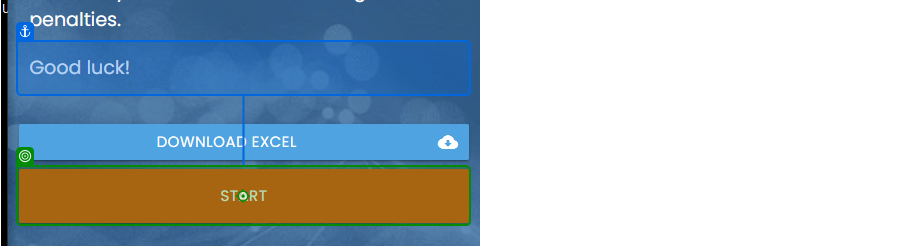
Task: Complete end to end RPA Challenge with speed options
Workflow: Main

Step 1 [default]: click on 'Start'

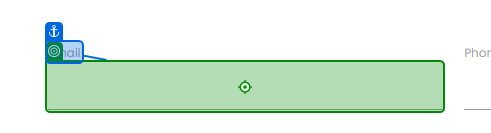
Step 2 [default]: type "[CurrentRow("Email").ToString]" into 'Email'

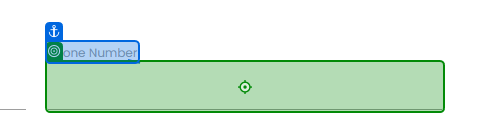
Step 3: type "[CurrentRow("Phone Number").ToString]" into 'Phone Number'

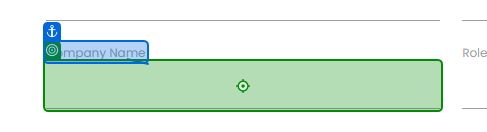
Step 4: type "[CurrentRow("Company Name").ToString]" into 'Company Name'

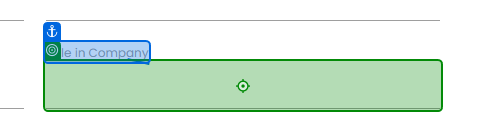
Step 5: type "[CurrentRow("Role in Company").ToString]" into 'Role in Company'

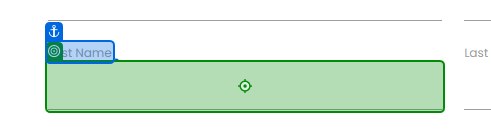
Step 6: type "[CurrentRow("First Name").ToString]" into 'First Name'

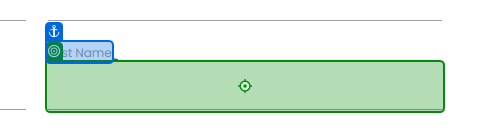
Step 7: type "[CurrentRow("Last Name ").ToString]" into 'Last Name'

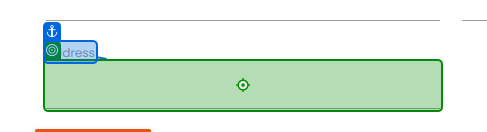
Step 8: type "[CurrentRow("Address").ToString]" into 'Address'

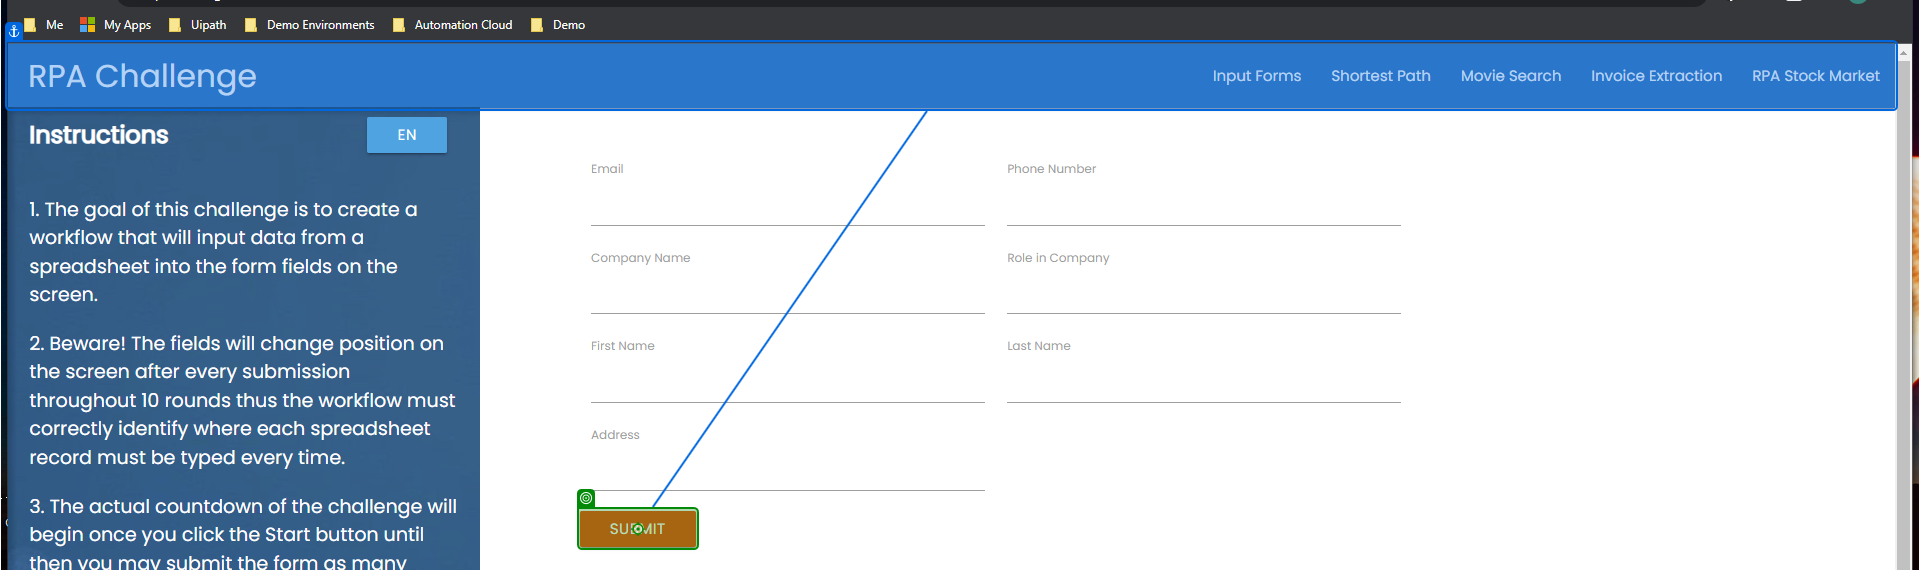
Step 9: click on 'Submit'

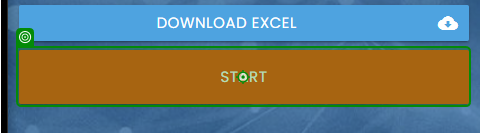
Step 10: click

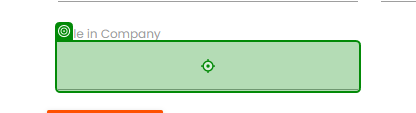
Step 11: type "[CurrentRow("Role in Company").ToString]" into 'Role In Company'

Step 12: type "[CurrentRow("First Name").ToString]" into 'First Name' (no picture)

Step 13: type "[CurrentRow("Address").ToString]" into 'Address' (no picture)

Step 14: type "[CurrentRow("Phone Number").ToString]" into 'Phone Number' (no picture)

Step 15: type "[CurrentRow("Last Name ").ToString]" into 'Last Name' (no picture)

Step 16: type "[CurrentRow("Email").ToString]" into 'Email' (no picture)

Step 17: type "[CurrentRow("Company Name").ToString]" into 'Company Name' (no picture)

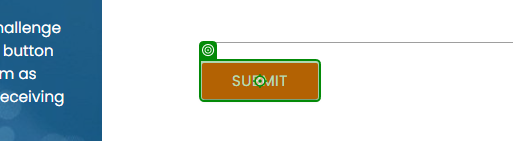
Step 18: click (repeated 2 times)

Step 20: type "[CurrentRow("Address").ToString]" (no picture)

Step 21: type "[CurrentRow("Company Name").ToString]" (no picture)

Step 22: type "[CurrentRow("Email").ToString]" (no picture)

Step 23: type "[CurrentRow("First Name").ToString]" (no picture)

Step 24: type "[CurrentRow("Last Name ").ToString]" (no picture)

Step 25: type "[CurrentRow("Phone Number").ToString]" (no picture)

Step 26: type "[CurrentRow("Role In Company").ToString]" (same screen as step 11)

Step 27: click (same screen as step 18) (repeated 2 times)

Step 29: Inject Js Script 'Strict Selector 'Address'' (no picture)

Step 30: Inject Js Script 'Strict Selector 'Company Name'' (no picture)

Step 31: Inject Js Script 'Strict Selector 'Email'' (no picture)

Step 32: Inject Js Script 'Strict Selector 'First Name'' (no picture)

Step 33: Inject Js Script 'Strict Selector 'Last Name'' (no picture)

Step 34: Inject Js Script 'Strict Selector 'Phone Number'' (no picture)

Step 35: Inject Js Script 'Strict Selector 'Role In Company'' (same screen as step 11)

Step 36: click (same screen as step 18) (repeated 2 times)

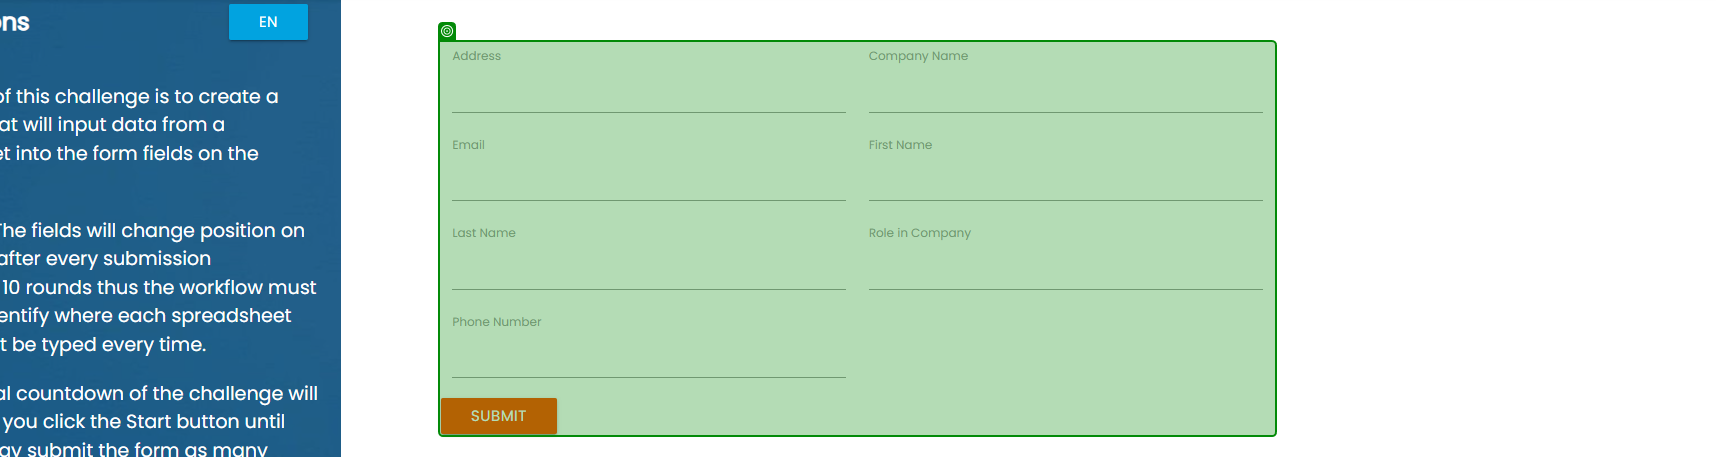
Step 38: Inject Js Script 'AddressCompany NameEmai…'